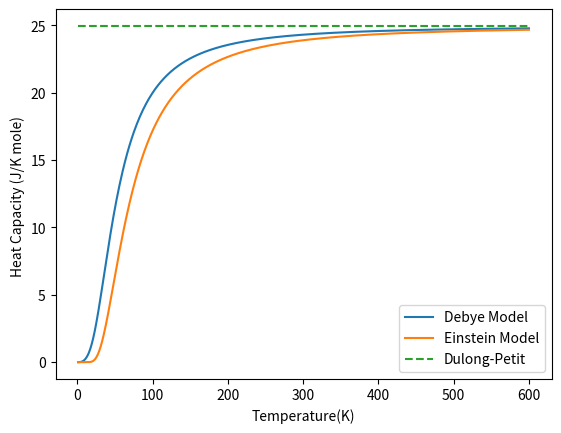

The matplotlib source for this figure:
""" program to calculate 
    Heat capacity of solid
    by using Debye Model, Einstein
    and Dulong-Petit
[redacted]
    2018/1/16
"""

import numpy as np
import matplotlib.pyplot as plt
from scipy.integrate import quad

def integrand(x):
    return (x**4)*np.exp(x)/((np.exp(x)-1)**2)

n = 1.0 # mole
R = 8.314 #J/K
Tetad = 215.0 #K
Tetae = 215.0
x0 = 1.0e-12 # 0 boundary
Tmin = 1   #K
Tmax = 600 #K
cvd = np.zeros(Tmax-Tmin)
cve = np.zeros(Tmax-Tmin)
cdp = np.zeros(Tmax-Tmin)
Temp = np.linspace(Tmin,Tmax, Tmax-Tmin, endpoint=True)

#Debye Calculation 
for T in range(Tmin,Tmax):
    a,b = quad(integrand, x0, Tetad/T,args=())
    cvd[T-Tmin] = a*n*R*9.0*((T/Tetad)**3)
#Einstein
    cve[T-Tmin] = 3*n*R*((Tetae/T)**2)*(np.exp(Tetae/T)/(np.exp(Tetae/T)-1)**2)
#Dulong-Petit
    cdp[T-Tmin] = 3*n*R

#plotting
l1=plt.plot(Temp,cvd)
l2=plt.plot(Temp,cve)
l3=plt.plot(Temp,cdp,'--')
plt.xlabel('Temperature(K)')
plt.ylabel('Heat Capacity (J/K mole) ')
plt.legend(('Debye Model', 'Einstein Model', 'Dulong-Petit'),
           loc='lower right')
plt.show()
